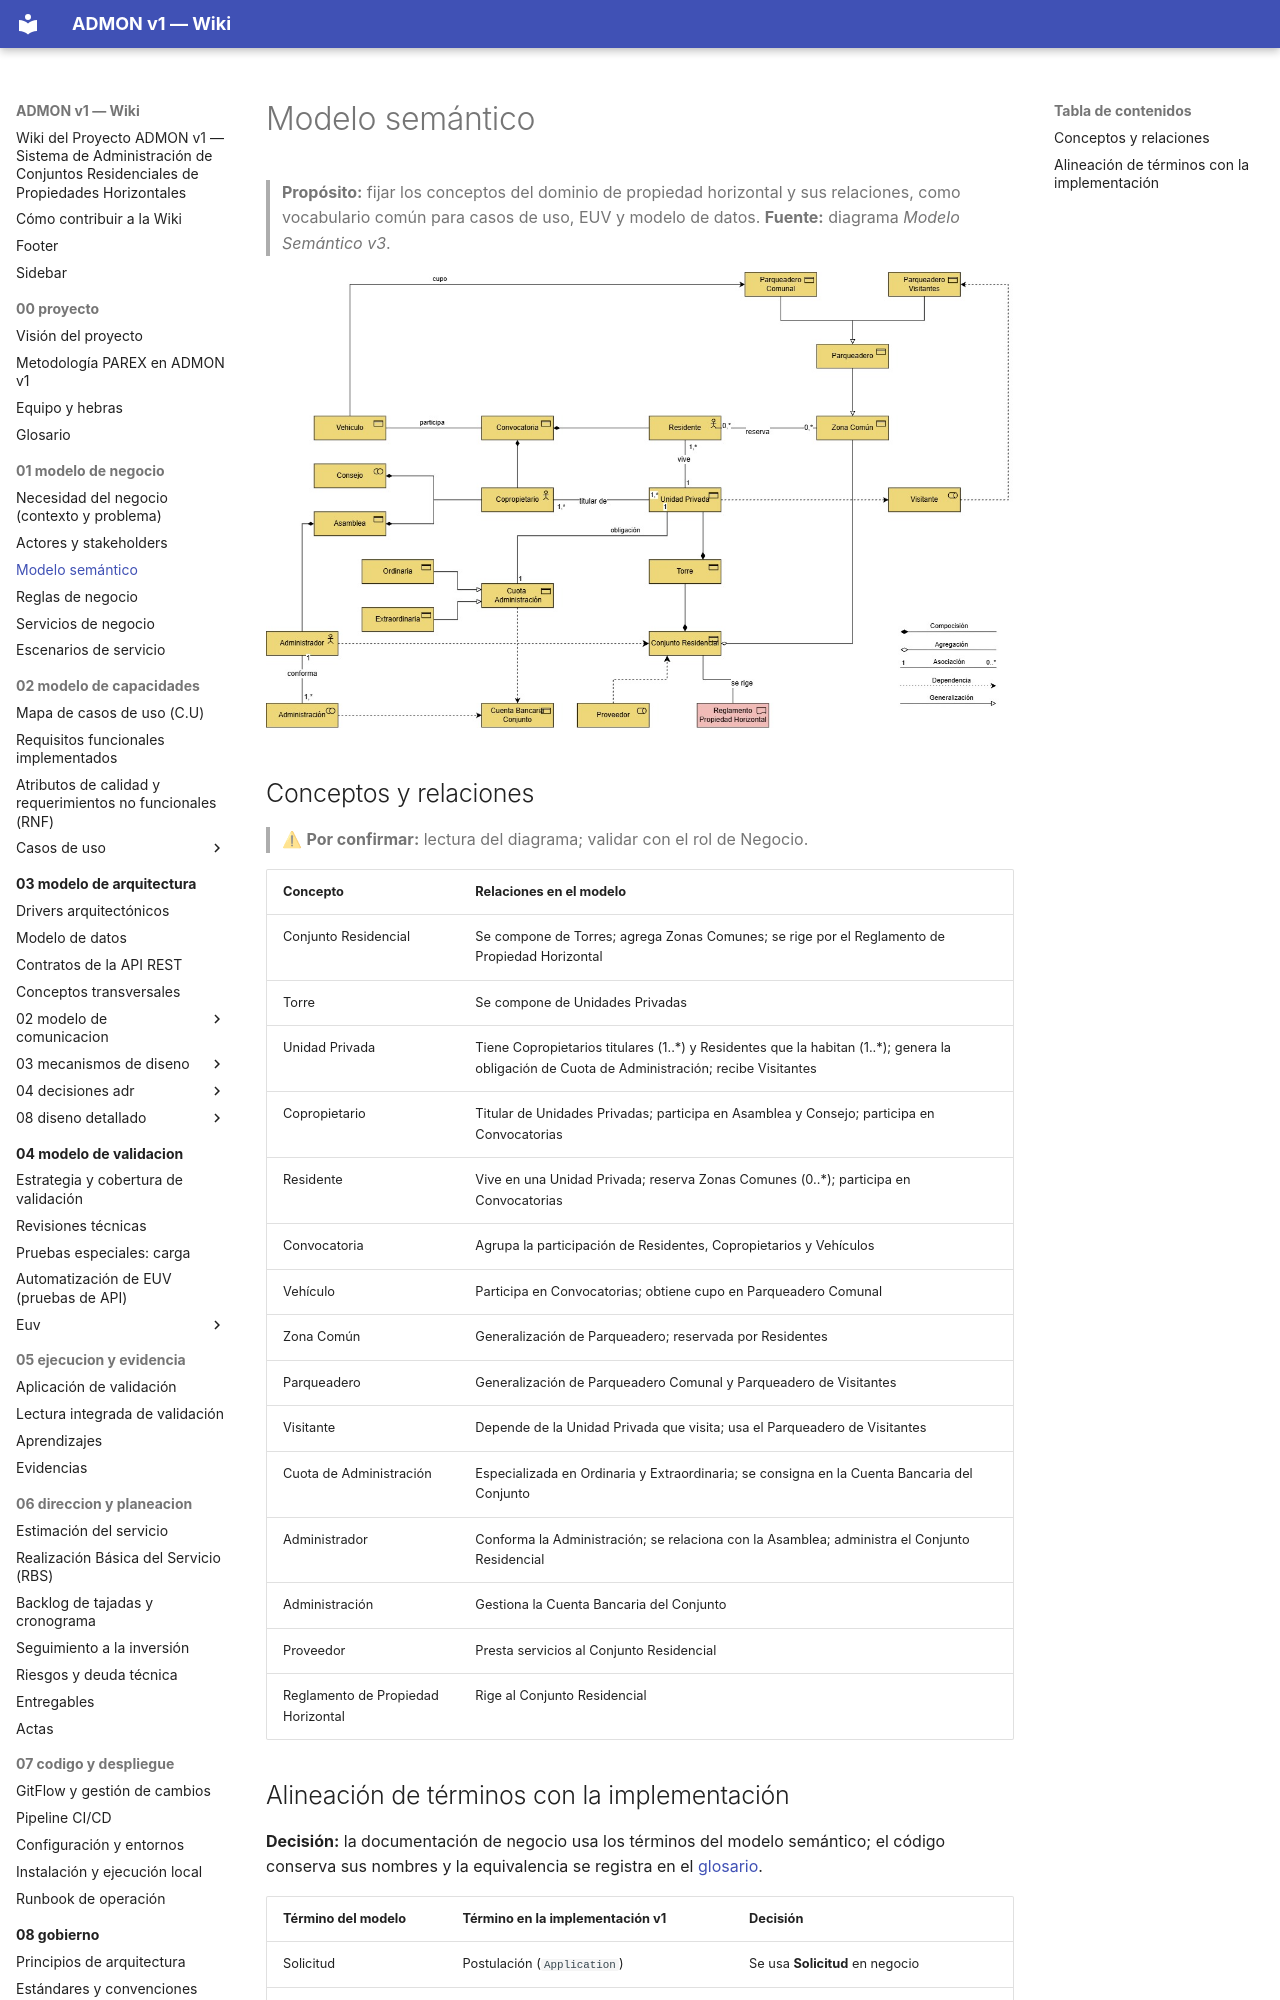

repository: OscarSneyder/admonv1-wiki · page: 01-modelo-de-negocio/03-modelo-semantico/index.html · generator: mkdocs

# Modelo semántico

> **Propósito:** fijar los conceptos del dominio de propiedad horizontal y sus relaciones, como vocabulario común para casos de uso, EUV y modelo de datos.
> **Fuente:** diagrama *Modelo Semántico v3*.

![Modelo semántico v3](../assets/imagenes/parex-modelo-semantico-v3.jpg)

## Conceptos y relaciones
> ⚠ **Por confirmar:** lectura del diagrama; validar con el rol de Negocio.

| Concepto | Relaciones en el modelo |
|----------|-------------------------|
| Conjunto Residencial | Se compone de Torres; agrega Zonas Comunes; se rige por el Reglamento de Propiedad Horizontal |
| Torre | Se compone de Unidades Privadas |
| Unidad Privada | Tiene Copropietarios titulares (1..\*) y Residentes que la habitan (1..\*); genera la obligación de Cuota de Administración; recibe Visitantes |
| Copropietario | Titular de Unidades Privadas; participa en Asamblea y Consejo; participa en Convocatorias |
| Residente | Vive en una Unidad Privada; reserva Zonas Comunes (0..\*); participa en Convocatorias |
| Convocatoria | Agrupa la participación de Residentes, Copropietarios y Vehículos |
| Vehículo | Participa en Convocatorias; obtiene cupo en Parqueadero Comunal |
| Zona Común | Generalización de Parqueadero; reservada por Residentes |
| Parqueadero | Generalización de Parqueadero Comunal y Parqueadero de Visitantes |
| Visitante | Depende de la Unidad Privada que visita; usa el Parqueadero de Visitantes |
| Cuota de Administración | Especializada en Ordinaria y Extraordinaria; se consigna en la Cuenta Bancaria del Conjunto |
| Administrador | Conforma la Administración; se relaciona con la Asamblea; administra el Conjunto Residencial |
| Administración | Gestiona la Cuenta Bancaria del Conjunto |
| Proveedor | Presta servicios al Conjunto Residencial |
| Reglamento de Propiedad Horizontal | Rige al Conjunto Residencial |
